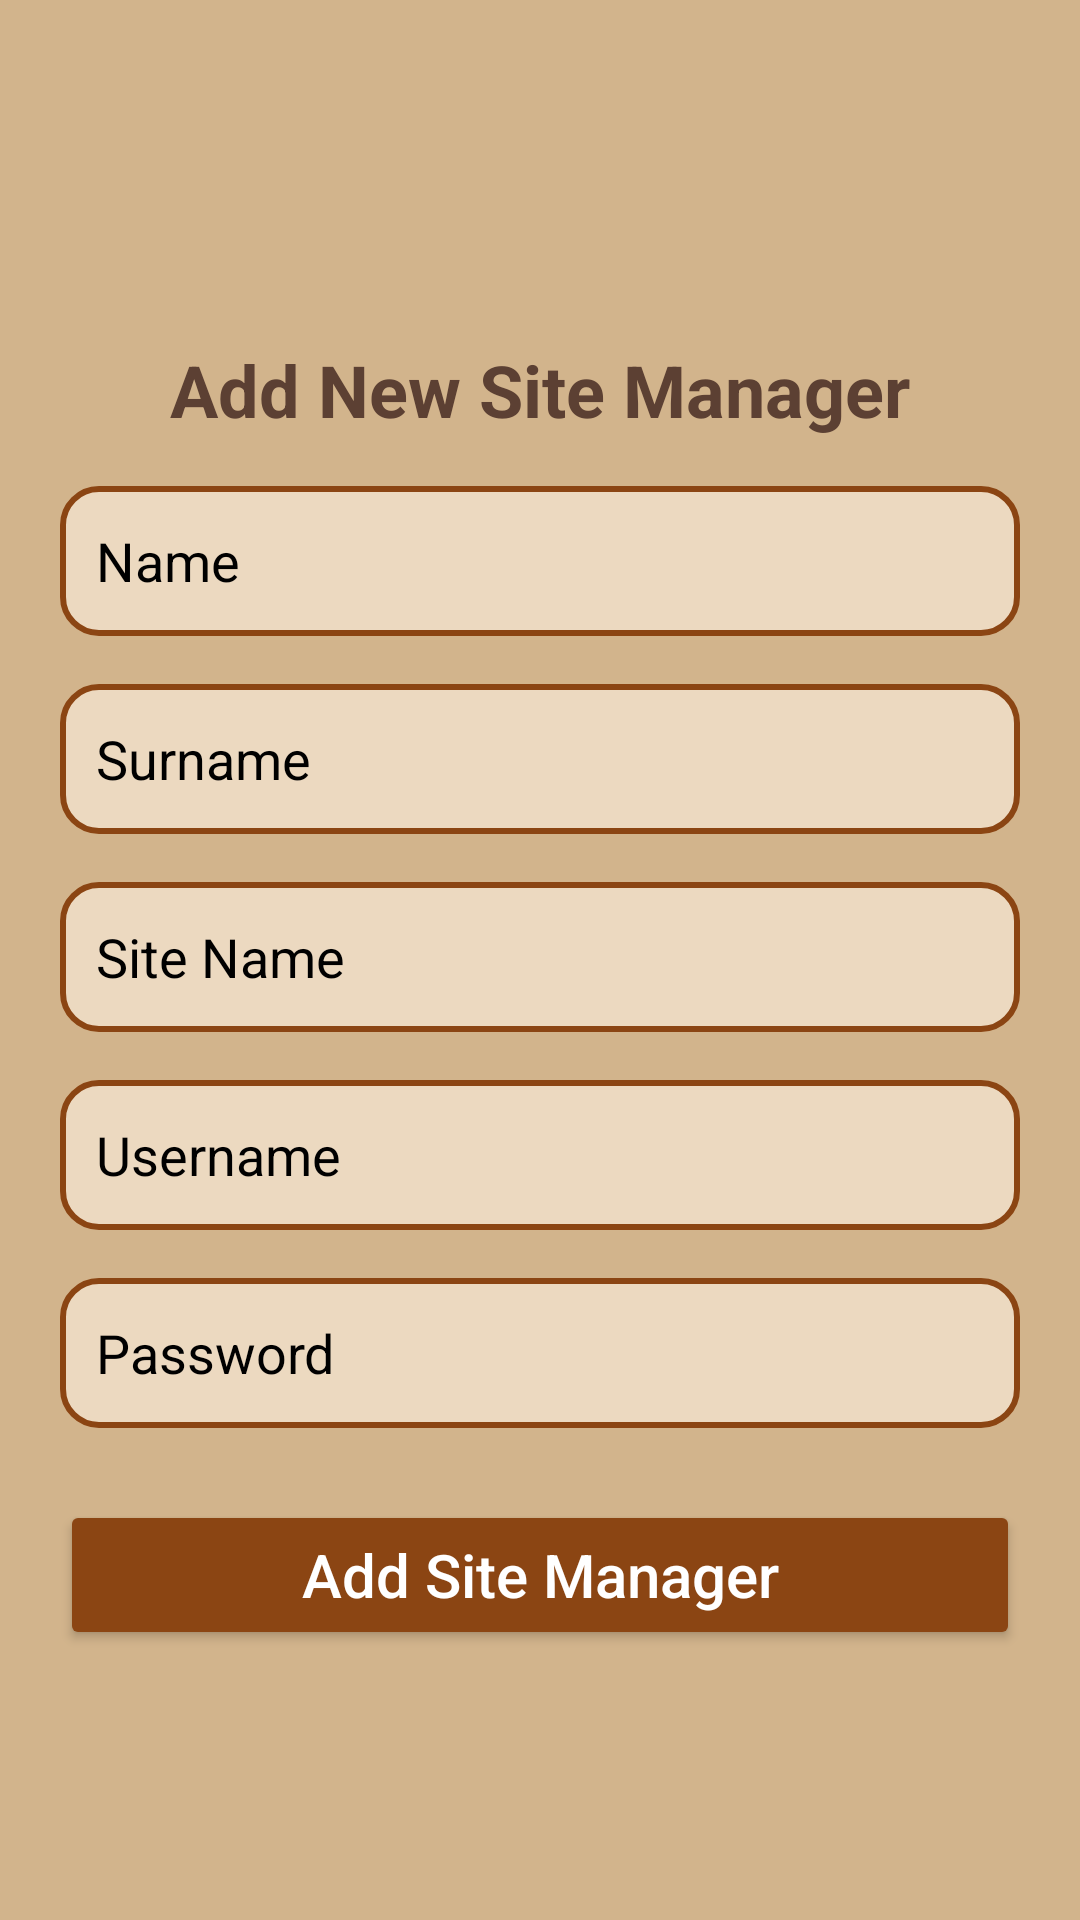

Write the Android layout XML for this screen, with the resource values it uses.
<!-- AndroidManifest.xml: application theme Theme.QuickAccessAndroid -->
<!-- res/layout/activity_add_site_manager.xml -->
<?xml version="1.0" encoding="utf-8"?>
<LinearLayout
    xmlns:android="http://schemas.android.com/apk/res/android"
    android:layout_width="match_parent"
    android:layout_height="match_parent"
    android:orientation="vertical"
    android:gravity="center"
    android:background="#D2B48C"
    android:padding="20dp">

    <TextView
        android:id="@+id/textTitle"
        android:layout_width="wrap_content"
        android:layout_height="wrap_content"
        android:text="Add New Site Manager"
        android:textColor="#5C4033"
        android:textSize="24sp"
        android:textStyle="bold"
        android:layout_marginTop="24dp"/>

    
    <EditText
        android:id="@+id/editSiteManagerName"
        android:layout_width="match_parent"
        android:layout_height="50dp"
        android:hint="Name"
        android:textColorHint="@color/black"
        android:inputType="text"
        android:layout_marginTop="16dp"
        android:padding="12dp"
        android:background="@drawable/edittext_background" />

    
    <EditText
        android:id="@+id/editSiteManagerSurname"
        android:layout_width="match_parent"
        android:layout_height="50dp"
        android:hint="Surname"
        android:textColorHint="@color/black"
        android:inputType="text"
        android:layout_marginTop="16dp"
        android:padding="12dp"
        android:background="@drawable/edittext_background"/>

    
    <EditText
        android:id="@+id/editSiteManagerSiteName"
        android:layout_width="match_parent"
        android:layout_height="50dp"
        android:hint="Site Name"
        android:textColorHint="@color/black"
        android:inputType="text"
        android:layout_marginTop="16dp"
        android:padding="12dp"
        android:background="@drawable/edittext_background"/>

    
    <EditText
        android:id="@+id/editSiteManagerUsername"
        android:layout_width="match_parent"
        android:layout_height="50dp"
        android:hint="Username"
        android:textColorHint="@color/black"
        android:inputType="text"
        android:layout_marginTop="16dp"
        android:padding="12dp"
        android:background="@drawable/edittext_background"/>

    
    <EditText
        android:id="@+id/editSiteManagerPassword"
        android:layout_width="match_parent"
        android:layout_height="50dp"
        android:hint="Password"
        android:textColorHint="@color/black"
        android:inputType="textPassword"
        android:layout_marginTop="16dp"
        android:padding="12dp"
        android:background="@drawable/edittext_background"/>

    
    <Button
        android:id="@+id/buttonAddSiteManager"
        android:layout_width="match_parent"
        android:layout_height="50dp"
        android:text="Add Site Manager"
        android:textAllCaps="false"
        android:backgroundTint="#8B4513"
        android:textColor="#FFFFFF"
        android:textSize="20sp"
        android:layout_marginTop="24dp"/>

</LinearLayout>
<!-- resources referenced by this layout -->
<resources>
  <!-- drawable edittext_background (drawable) -->
  <?xml version="1.0" encoding="utf-8"?>
  <shape xmlns:android="http://schemas.android.com/apk/res/android">
      <solid android:color="#ecd9c0"/> 
      <corners android:radius="12dp"/> 
      <stroke android:color="#8B4513" android:width="2dp"/> 
  </shape>
  <style name="Theme.QuickAccessAndroid" parent="Base.Theme.QuickAccessAndroid" />
  <style name="Base.Theme.QuickAccessAndroid" parent="Theme.Material3.DayNight.NoActionBar">
          
          
      </style>
  <!-- not gathered from this repository: default colours our renderer supplied (Android Studio template values) -->
  <color name="black">#FF000000</color>
</resources>
